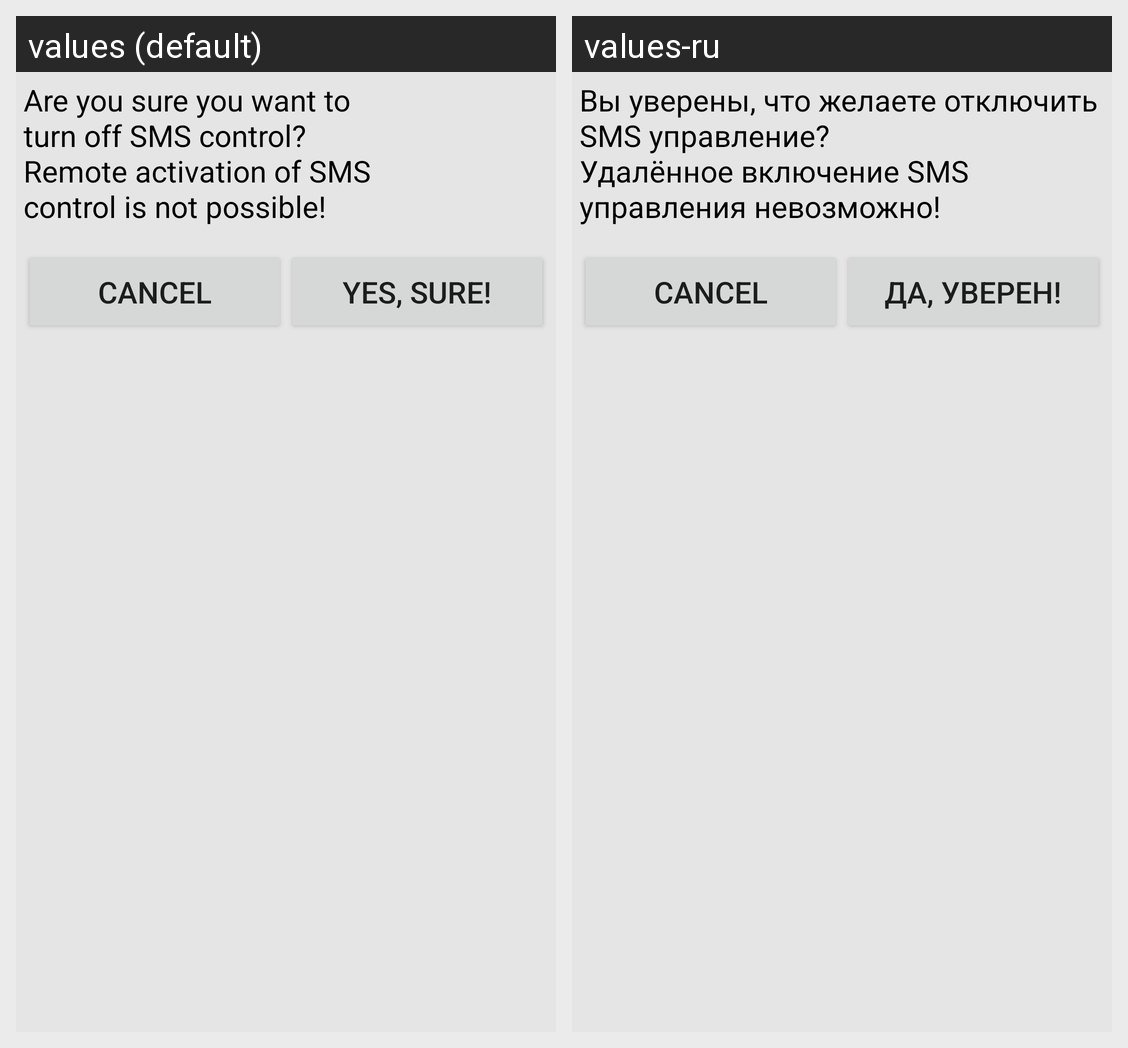

Here is an Android app screen in its default locale and in the app's own translations. Write out the translated-string differences for the strings that appear on this screen.
Android screen res/layout/smsoff.xml rendered under 2 locales, left to right: values (default), values-ru. Device: Nexus 5 (rendered at 1080×1920; each locale shown at half size, 540×960, under a caption strip naming it); theme AppTheme.
Strings drawn on this screen, with the default value and each locale's value (text and hints the layout hard-codes, and strings that could not be matched under every locale, appear in the picture but are not listed):

smsoff
  values: Are you sure you want to 
      turn off SMS control? 
      Remote activation of SMS 
      control is not possible!
  values-ru: Вы уверены, что желаете отключить SMS управление?
      Удалённое включение SMS управления невозможно!

sure
  values: Yes, sure!
  values-ru: Да, уверен!
